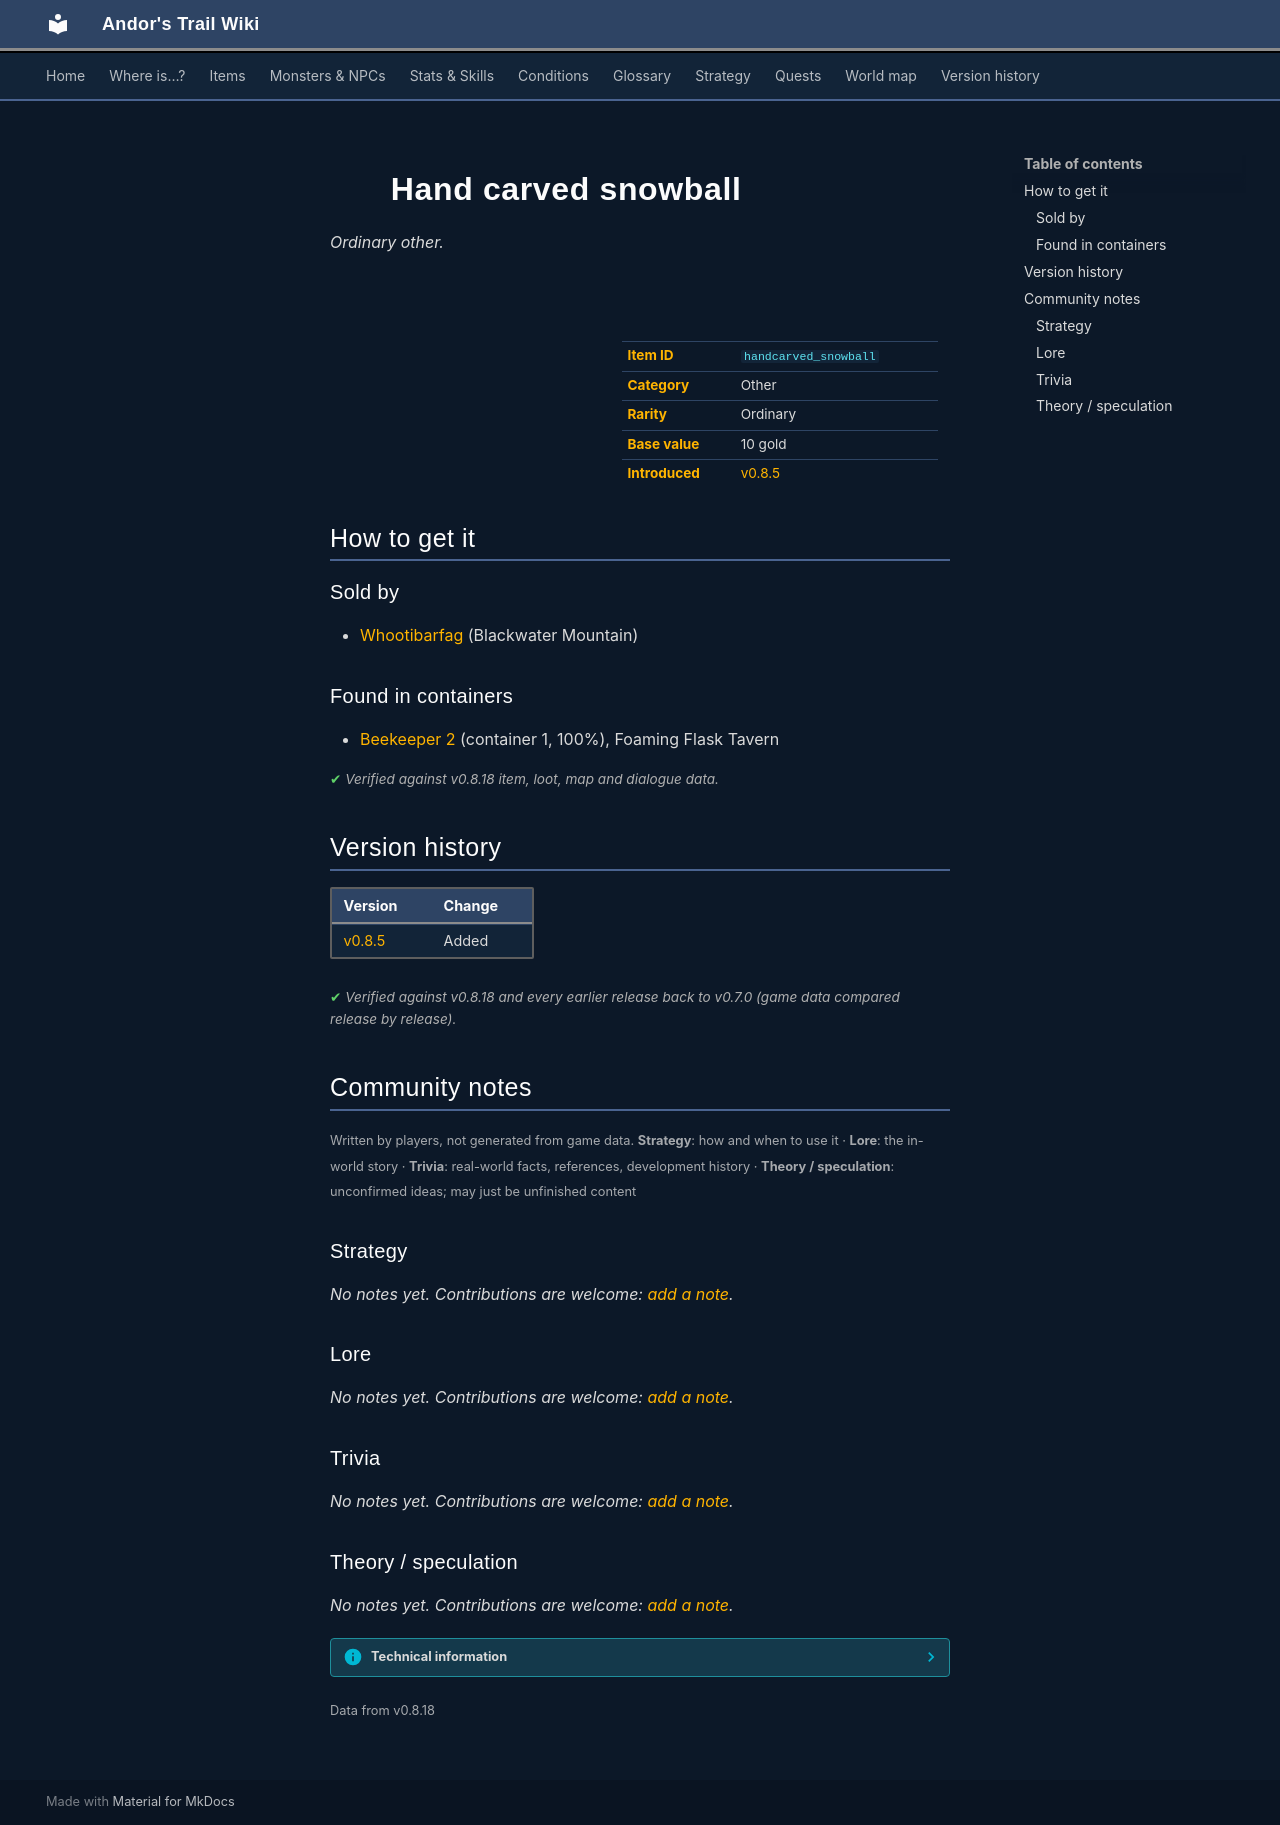

repository: asdfghjkl628/Andor-s-Trail-Wikiiii · page: items/handcarved_snowball/index.html · generator: mkdocs

---
description: "Hand carved snowball is a ordinary other in Andor's Trail. How to get it: shops, containers."
---

# ![](../assets/icons/items/items_misc_4.png){ .sprite } Hand carved snowball

*Ordinary other.*

<div class="infobox" markdown>

<p class="ib-img"><img class="sprite" src="../../assets/icons/items/items_misc_4.png" alt=""></p>

| | |
|---|---|
| **Item ID** | `handcarved_snowball` |
| **Category** | Other |
| **Rarity** | Ordinary |
| **Base value** | 10 gold |
| **Introduced** | [v0.8.5](../versions/0.8.5.md) |

</div>

## How to get it

### Sold by

- [Whootibarfag](../monsters/whootibarfag.md) (Blackwater Mountain)

### Found in containers

- [Beekeeper 2](../maps/beekeeper2.md#container-0) (container 1, 100%), Foaming Flask Tavern


<p class="verified">Verified against v0.8.18 item, loot, map and dialogue data.</p>


## Version history

| Version | Change |
|---|---|
| [v0.8.5](../versions/0.8.5.md) | Added |

<p class="verified">Verified against v0.8.18 and every earlier release back to v0.7.0 (game data compared release by release).</p>


## Community notes

<small>Written by players, not generated from game data. **Strategy**: how and when to use it · **Lore**: the in-world story · **Trivia**: real-world facts, references, development history · **Theory / speculation**: unconfirmed ideas; may just be unfinished content</small>

### Strategy

*No notes yet. Contributions are welcome: [add a note](https://github.com/asdfghjkl628/Andor-s-Trail-Wikiiii/new/main/notes/items?filename=handcarved_snowball.md&value=%23%23%20Strategy%0A%0A%3C%21--%20how%20and%20when%20to%20use%20it%20--%3E%0A%0A%23%23%20Lore%0A%0A%3C%21--%20the%20in-world%20story%20--%3E%0A%0A%23%23%20Trivia%0A%0A%3C%21--%20real-world%20facts%2C%20references%2C%20development%20history%20--%3E%0A%0A%23%23%20Theory%20/%20speculation%0A%0A%3C%21--%20unconfirmed%20ideas%3B%20may%20just%20be%20unfinished%20content%20--%3E%0A).*

### Lore

*No notes yet. Contributions are welcome: [add a note](https://github.com/asdfghjkl628/Andor-s-Trail-Wikiiii/new/main/notes/items?filename=handcarved_snowball.md&value=%23%23%20Strategy%0A%0A%3C%21--%20how%20and%20when%20to%20use%20it%20--%3E%0A%0A%23%23%20Lore%0A%0A%3C%21--%20the%20in-world%20story%20--%3E%0A%0A%23%23%20Trivia%0A%0A%3C%21--%20real-world%20facts%2C%20references%2C%20development%20history%20--%3E%0A%0A%23%23%20Theory%20/%20speculation%0A%0A%3C%21--%20unconfirmed%20ideas%3B%20may%20just%20be%20unfinished%20content%20--%3E%0A).*

### Trivia

*No notes yet. Contributions are welcome: [add a note](https://github.com/asdfghjkl628/Andor-s-Trail-Wikiiii/new/main/notes/items?filename=handcarved_snowball.md&value=%23%23%20Strategy%0A%0A%3C%21--%20how%20and%20when%20to%20use%20it%20--%3E%0A%0A%23%23%20Lore%0A%0A%3C%21--%20the%20in-world%20story%20--%3E%0A%0A%23%23%20Trivia%0A%0A%3C%21--%20real-world%20facts%2C%20references%2C%20development%20history%20--%3E%0A%0A%23%23%20Theory%20/%20speculation%0A%0A%3C%21--%20unconfirmed%20ideas%3B%20may%20just%20be%20unfinished%20content%20--%3E%0A).*

### Theory / speculation

*No notes yet. Contributions are welcome: [add a note](https://github.com/asdfghjkl628/Andor-s-Trail-Wikiiii/new/main/notes/items?filename=handcarved_snowball.md&value=%23%23%20Strategy%0A%0A%3C%21--%20how%20and%20when%20to%20use%20it%20--%3E%0A%0A%23%23%20Lore%0A%0A%3C%21--%20the%20in-world%20story%20--%3E%0A%0A%23%23%20Trivia%0A%0A%3C%21--%20real-world%20facts%2C%20references%2C%20development%20history%20--%3E%0A%0A%23%23%20Theory%20/%20speculation%0A%0A%3C%21--%20unconfirmed%20ideas%3B%20may%20just%20be%20unfinished%20content%20--%3E%0A).*


??? info "Technical information"

    | | |
    |---|---|
    | Item ID | `handcarved_snowball` |
    | Category ID | `other` |
    | Icon | `items_misc:4` |
    | Defined in | `res/raw/itemlist_ratdom.json` |
    | Loot tables containing it | `whootibarfag`, `clear_loot1` |

    Raw data:

    ```json
    {
     "id": "handcarved_snowball",
     "iconID": "items_misc:4",
     "name": "Hand carved snowball",
     "hasManualPrice": 1,
     "baseMarketCost": 10,
     "category": "other"
    }
    ```


<small>Data from v0.8.18</small>
